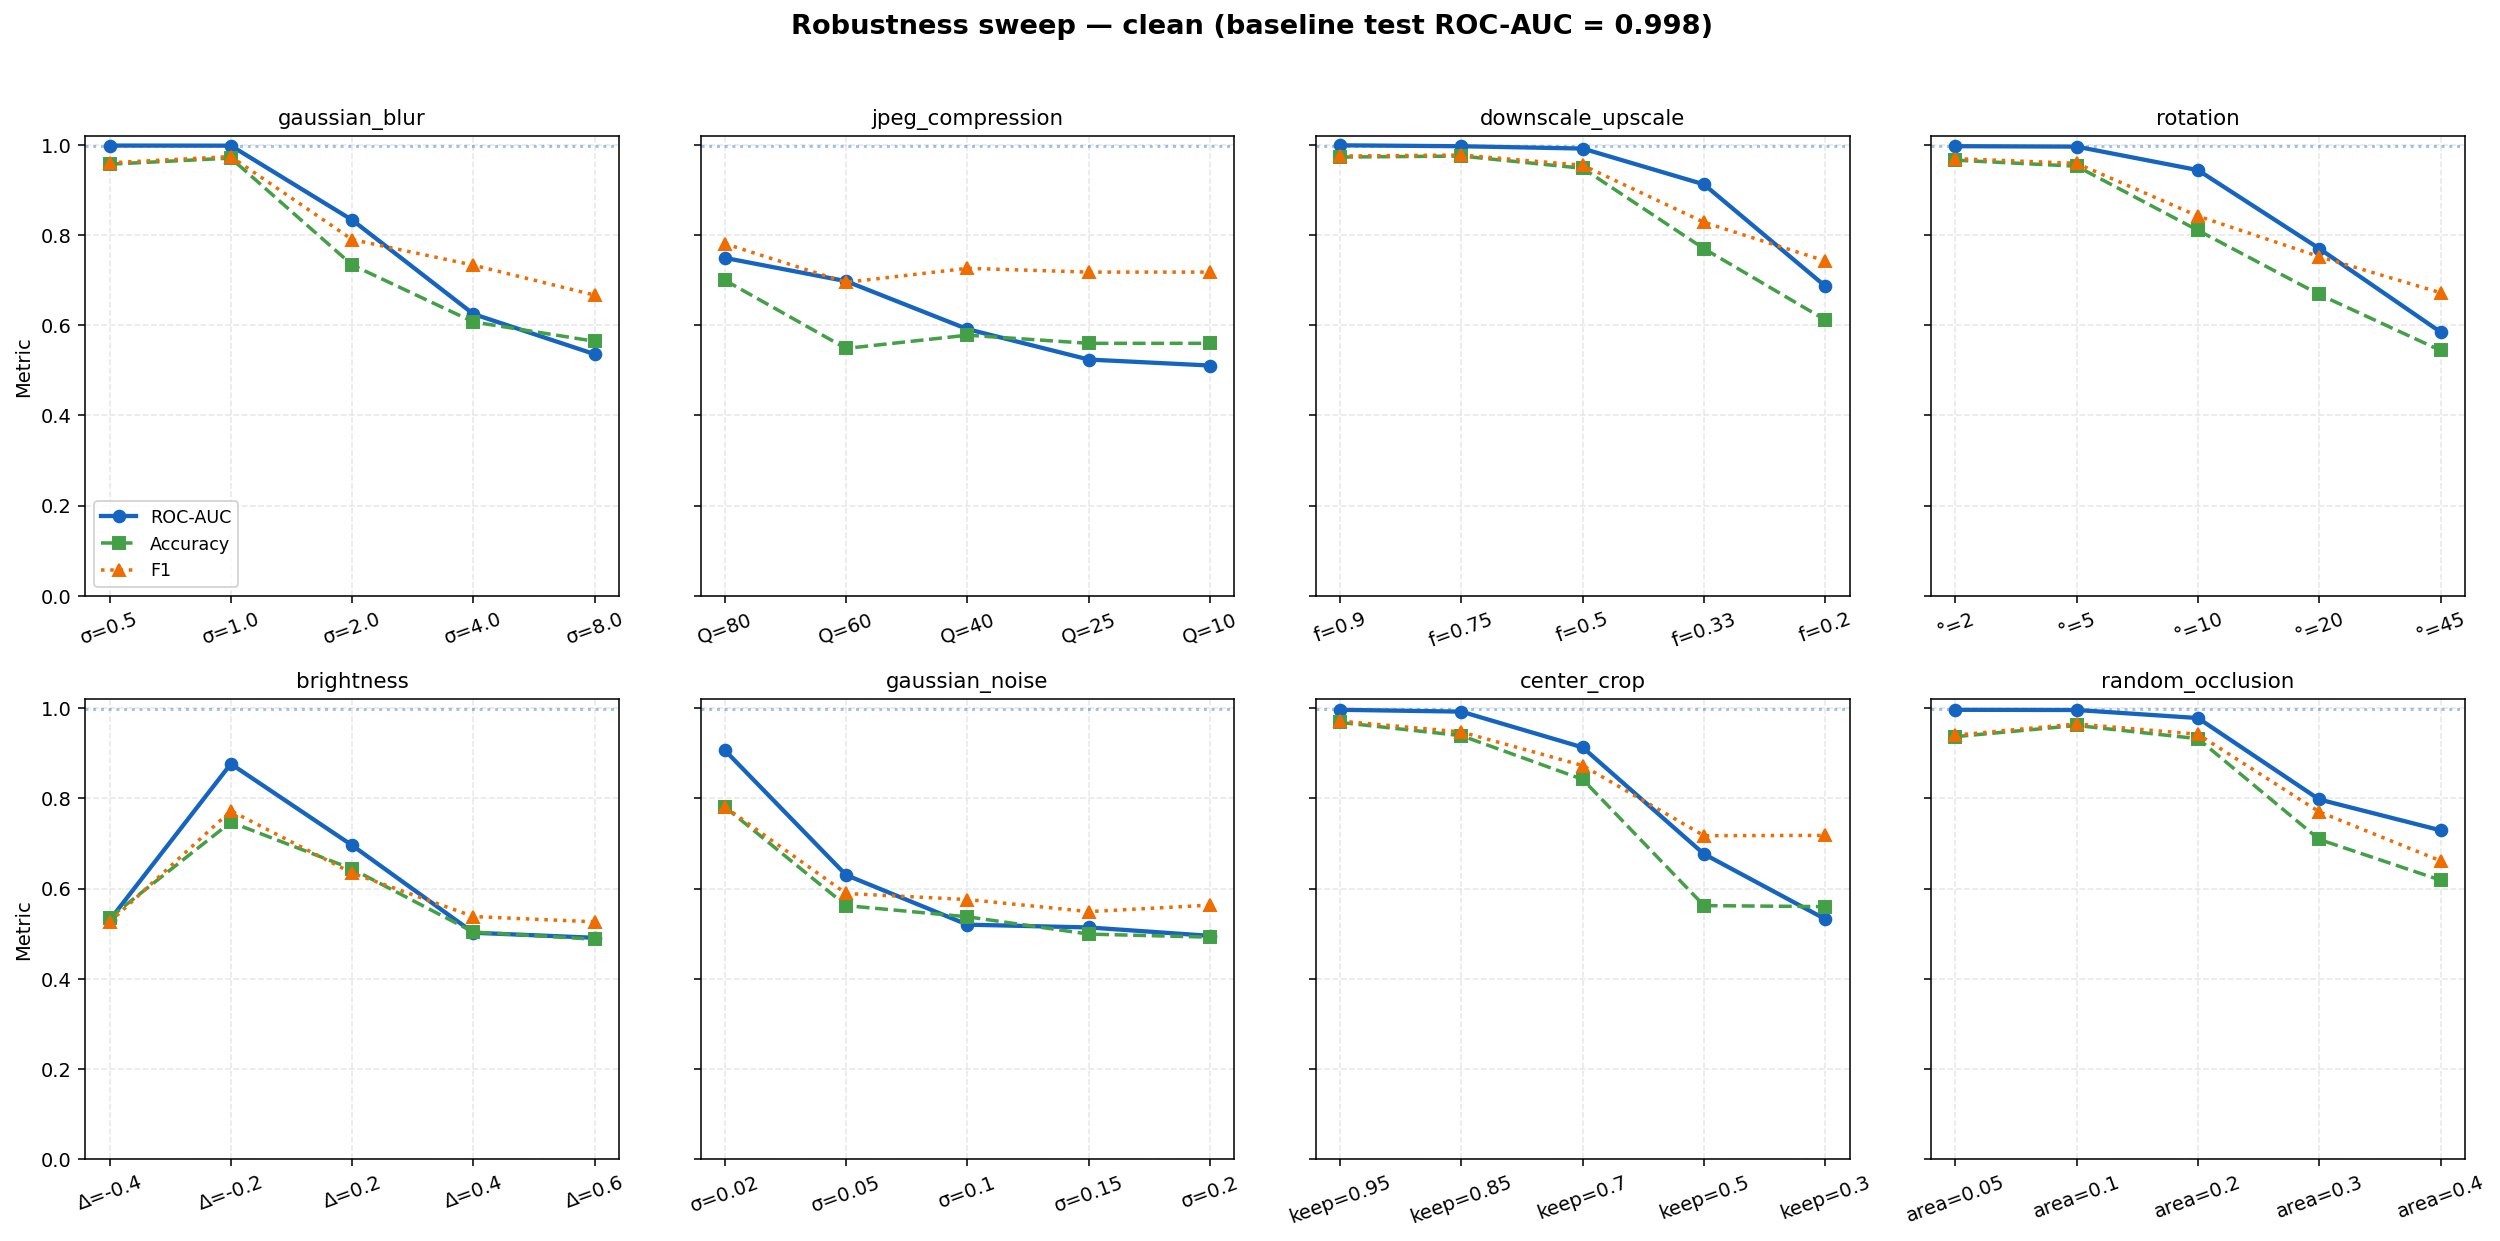

Source data for this figure (header and first rows):
corruption, severity, severity_idx, accuracy, f1, roc_auc
baseline, —, 0, 0.9639, 0.9667, 0.9981
gaussian_blur, σ=0.5, 1, 0.9571, 0.9602, 0.9985
gaussian_blur, σ=1.0, 2, 0.9707, 0.9741, 0.9982
gaussian_blur, σ=2.0, 3, 0.7336, 0.79, 0.8334
gaussian_blur, σ=4.0, 4, 0.6072, 0.7331, 0.6248
gaussian_blur, σ=8.0, 5, 0.5643, 0.6667, 0.5357
jpeg_compression, Q=80, 1, 0.6998, 0.7809, 0.7494
jpeg_compression, Q=60, 2, 0.5485, 0.6951, 0.6977
jpeg_compression, Q=40, 3, 0.5779, 0.7262, 0.5913
jpeg_compression, Q=25, 4, 0.5598, 0.7178, 0.5238
jpeg_compression, Q=10, 5, 0.5598, 0.7178, 0.5106
downscale_upscale, f=0.9, 1, 0.9729, 0.9752, 0.999
downscale_upscale, f=0.75, 2, 0.9752, 0.9774, 0.997
downscale_upscale, f=0.5, 3, 0.9481, 0.9548, 0.9918
downscale_upscale, f=0.33, 4, 0.7698, 0.8283, 0.9123
downscale_upscale, f=0.2, 5, 0.6117, 0.7425, 0.6866
rotation, °=2, 1, 0.9661, 0.9695, 0.9971
rotation, °=5, 2, 0.9526, 0.9591, 0.9961
rotation, °=10, 3, 0.8104, 0.8421, 0.944
rotation, °=20, 4, 0.6682, 0.7521, 0.77
rotation, °=45, 5, 0.544, 0.6721, 0.5849
brightness, Δ=-0.4, 1, 0.535, 0.5253, 0.5294
brightness, Δ=-0.2, 2, 0.7472, 0.7724, 0.8764
brightness, Δ=0.2, 3, 0.6433, 0.6343, 0.6957
brightness, Δ=0.4, 4, 0.5034, 0.5378, 0.5019
brightness, Δ=0.6, 5, 0.4876, 0.5261, 0.4907
gaussian_noise, σ=0.02, 1, 0.781, 0.781, 0.9067
gaussian_noise, σ=0.05, 2, 0.5621, 0.589, 0.6299
gaussian_noise, σ=0.1, 3, 0.5372, 0.5756, 0.5198
gaussian_noise, σ=0.15, 4, 0.4989, 0.5488, 0.5136
gaussian_noise, σ=0.2, 5, 0.4921, 0.5631, 0.495
center_crop, keep=0.95, 1, 0.9684, 0.9714, 0.9964
center_crop, keep=0.85, 2, 0.9391, 0.9472, 0.9923
center_crop, keep=0.7, 3, 0.842, 0.8727, 0.913
center_crop, keep=0.5, 4, 0.5621, 0.7172, 0.6765
center_crop, keep=0.3, 5, 0.5598, 0.7178, 0.5322
random_occlusion, area=0.05, 1, 0.9368, 0.9402, 0.9963
random_occlusion, area=0.1, 2, 0.9616, 0.9649, 0.9959
random_occlusion, area=0.2, 3, 0.9323, 0.9421, 0.9781
random_occlusion, area=0.3, 4, 0.7088, 0.7701, 0.7975
random_occlusion, area=0.4, 5, 0.6185, 0.6613, 0.7291
